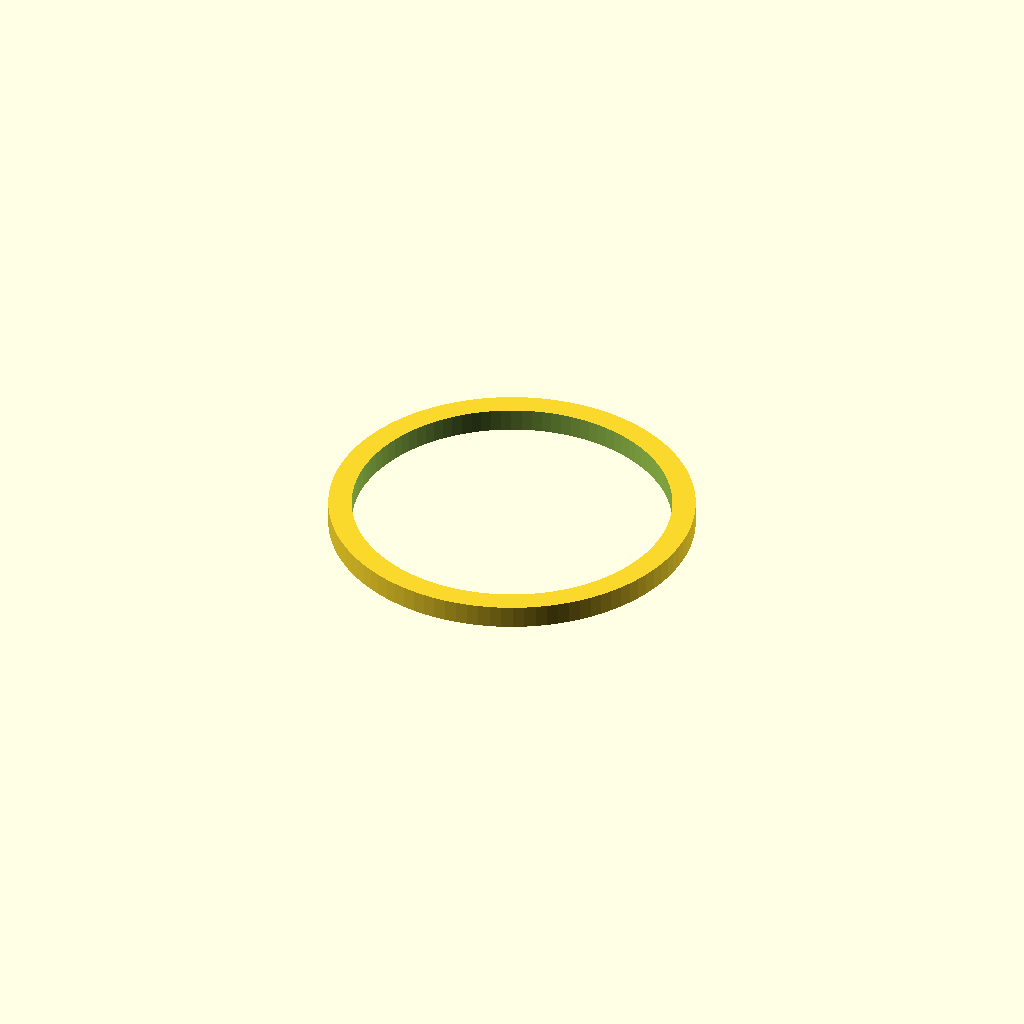
Cell 1: rendered with the file's own defaults.
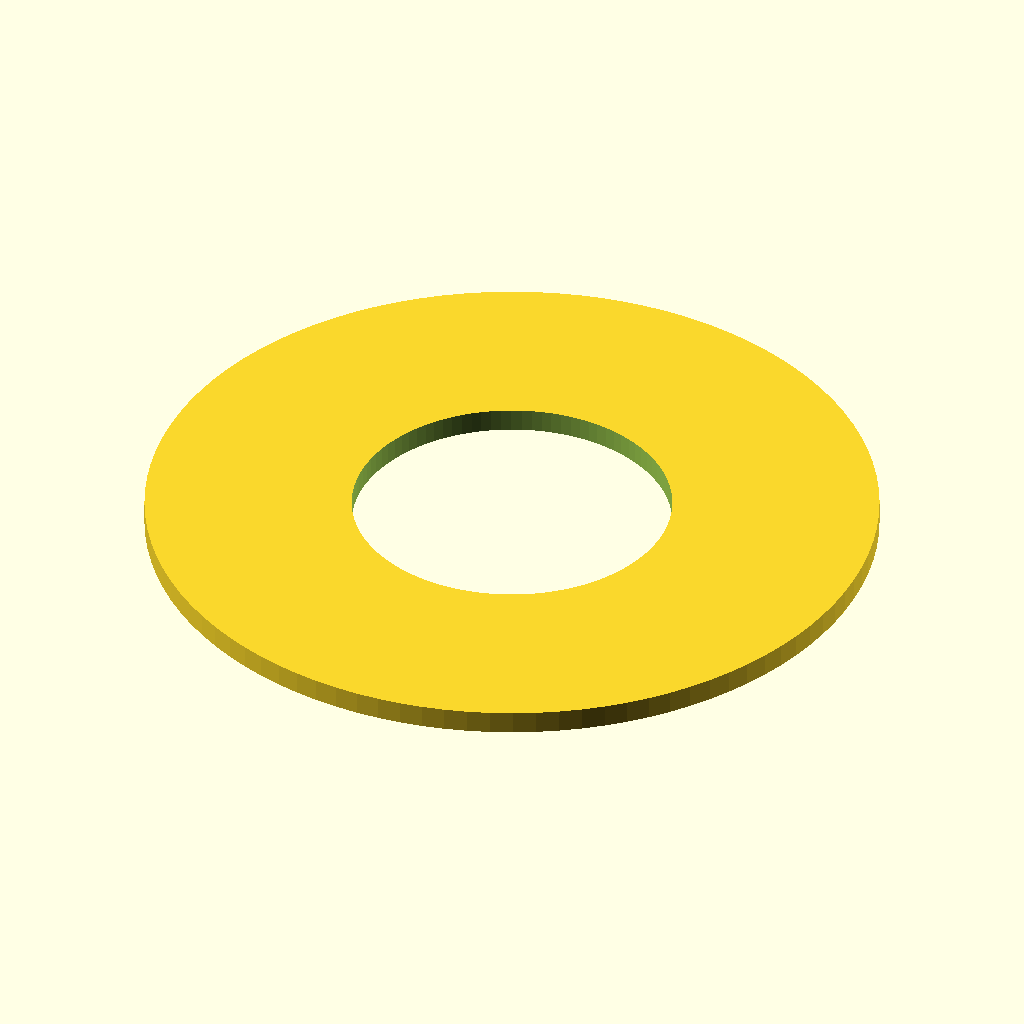
Cell 2: the same model with outside_diameter = 190.
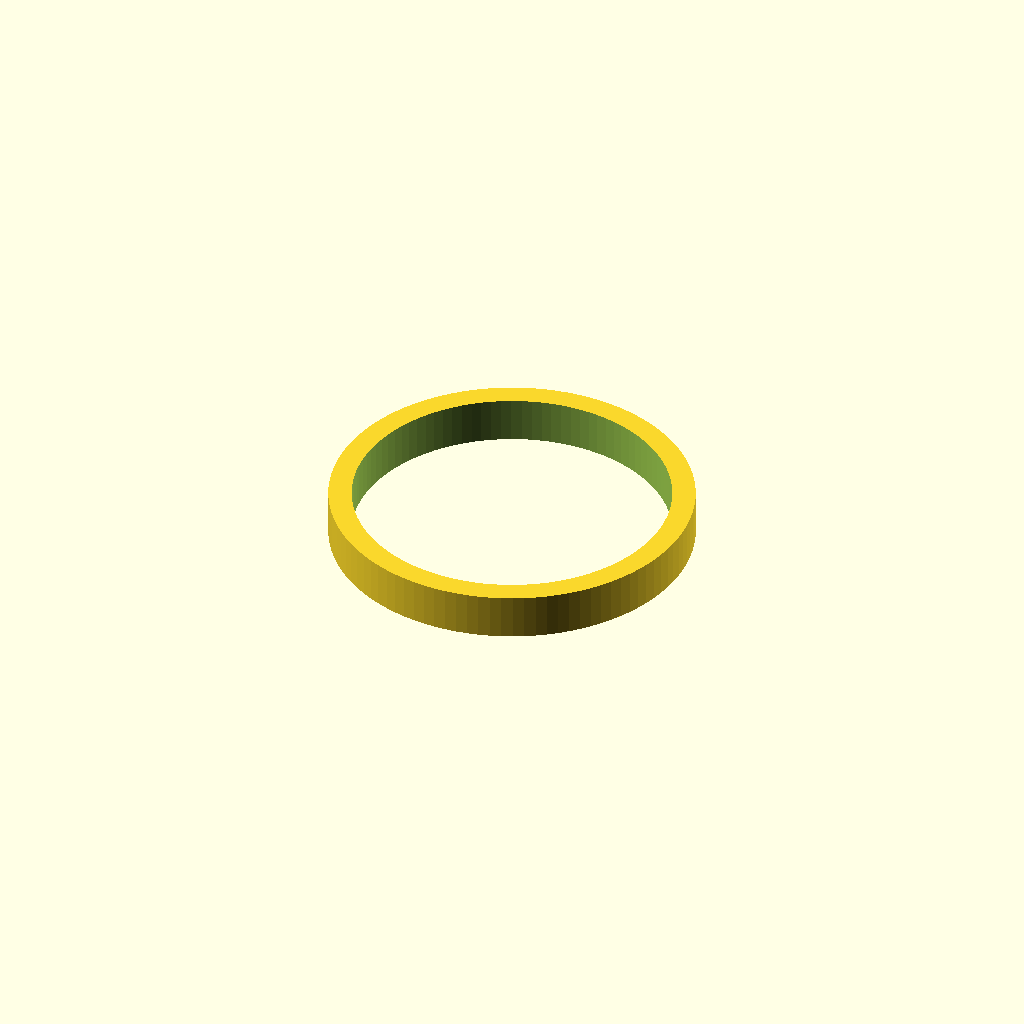
Cell 3: the same model with spacer_height = 12.
One fixed orthographic camera (rotation 55°, 0°, 25°; colour scheme Cornfield) for every cell.
OpenSCAD source file inputs/thingiverse/files/thing-2190725/files/primer-tray-spacer.scad:
// This is a primer tray spacer. It makes adapts my primer tray funnel to larger primer trays.
//
// Warning -- some sanding and fitting may be required.
//
// This is licensed under the creative commons+attribution license
//
// To fulfil the attribution requirement, please link to:
// http://www.thingiverse.com/thing:2190725

/* [Main] */

// Define number of facets (large numbers provide better smoothing)
$fn=100;

// Define outside diameter of spacer ring in mm
outside_diameter=95.0;

// Define inside diameter of the spacer ring in mm
inside_diameter=82.9;

// Define height of spacer ring in mm
spacer_height=6.0;

module spacer_ring()
{
	difference()
	{
		cylinder(h=spacer_height,r=outside_diameter/2,center=true);
		cylinder(h=spacer_height+1,r=inside_diameter/2,center=true);
	}
	
}

spacer_ring();
Customizer parameters (derived from the source; name, type, default, range or options):
outside_diameter: number, default 95
inside_diameter: number, default 82.9
spacer_height: number, default 6
